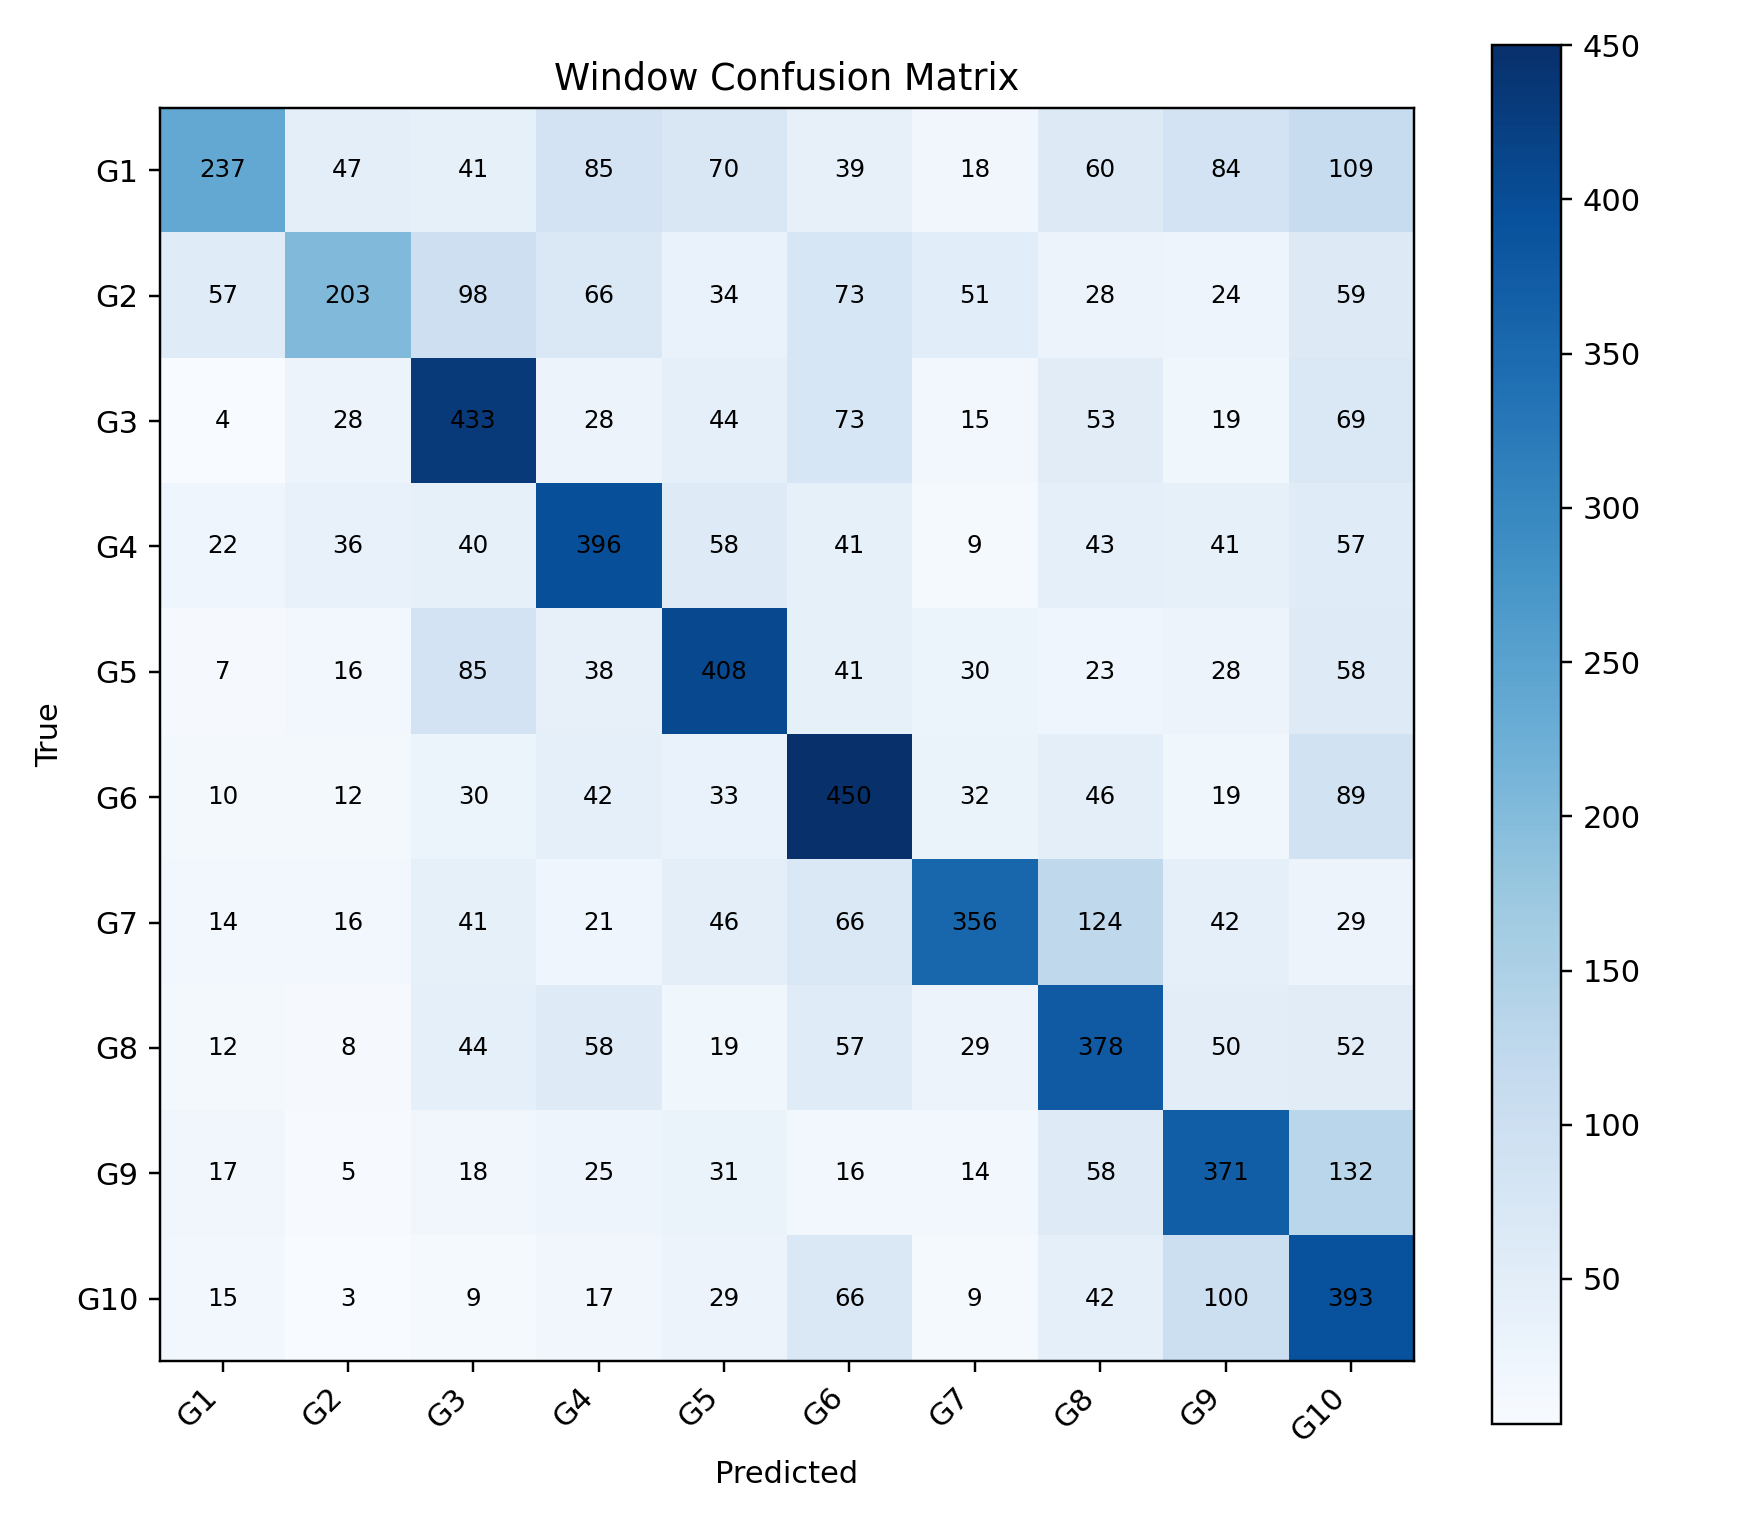

The data file committed next to this chart (first rows):
, G1, G2, G3, G4, G5, G6, G7, G8, G9, G10
G1, 237, 47, 41, 85, 70, 39, 18, 60, 84, 109
G2, 57, 203, 98, 66, 34, 73, 51, 28, 24, 59
G3, 4, 28, 433, 28, 44, 73, 15, 53, 19, 69
G4, 22, 36, 40, 396, 58, 41, 9, 43, 41, 57
G5, 7, 16, 85, 38, 408, 41, 30, 23, 28, 58
G6, 10, 12, 30, 42, 33, 450, 32, 46, 19, 89
G7, 14, 16, 41, 21, 46, 66, 356, 124, 42, 29
G8, 12, 8, 44, 58, 19, 57, 29, 378, 50, 52
G9, 17, 5, 18, 25, 31, 16, 14, 58, 371, 132
G10, 15, 3, 9, 17, 29, 66, 9, 42, 100, 393
